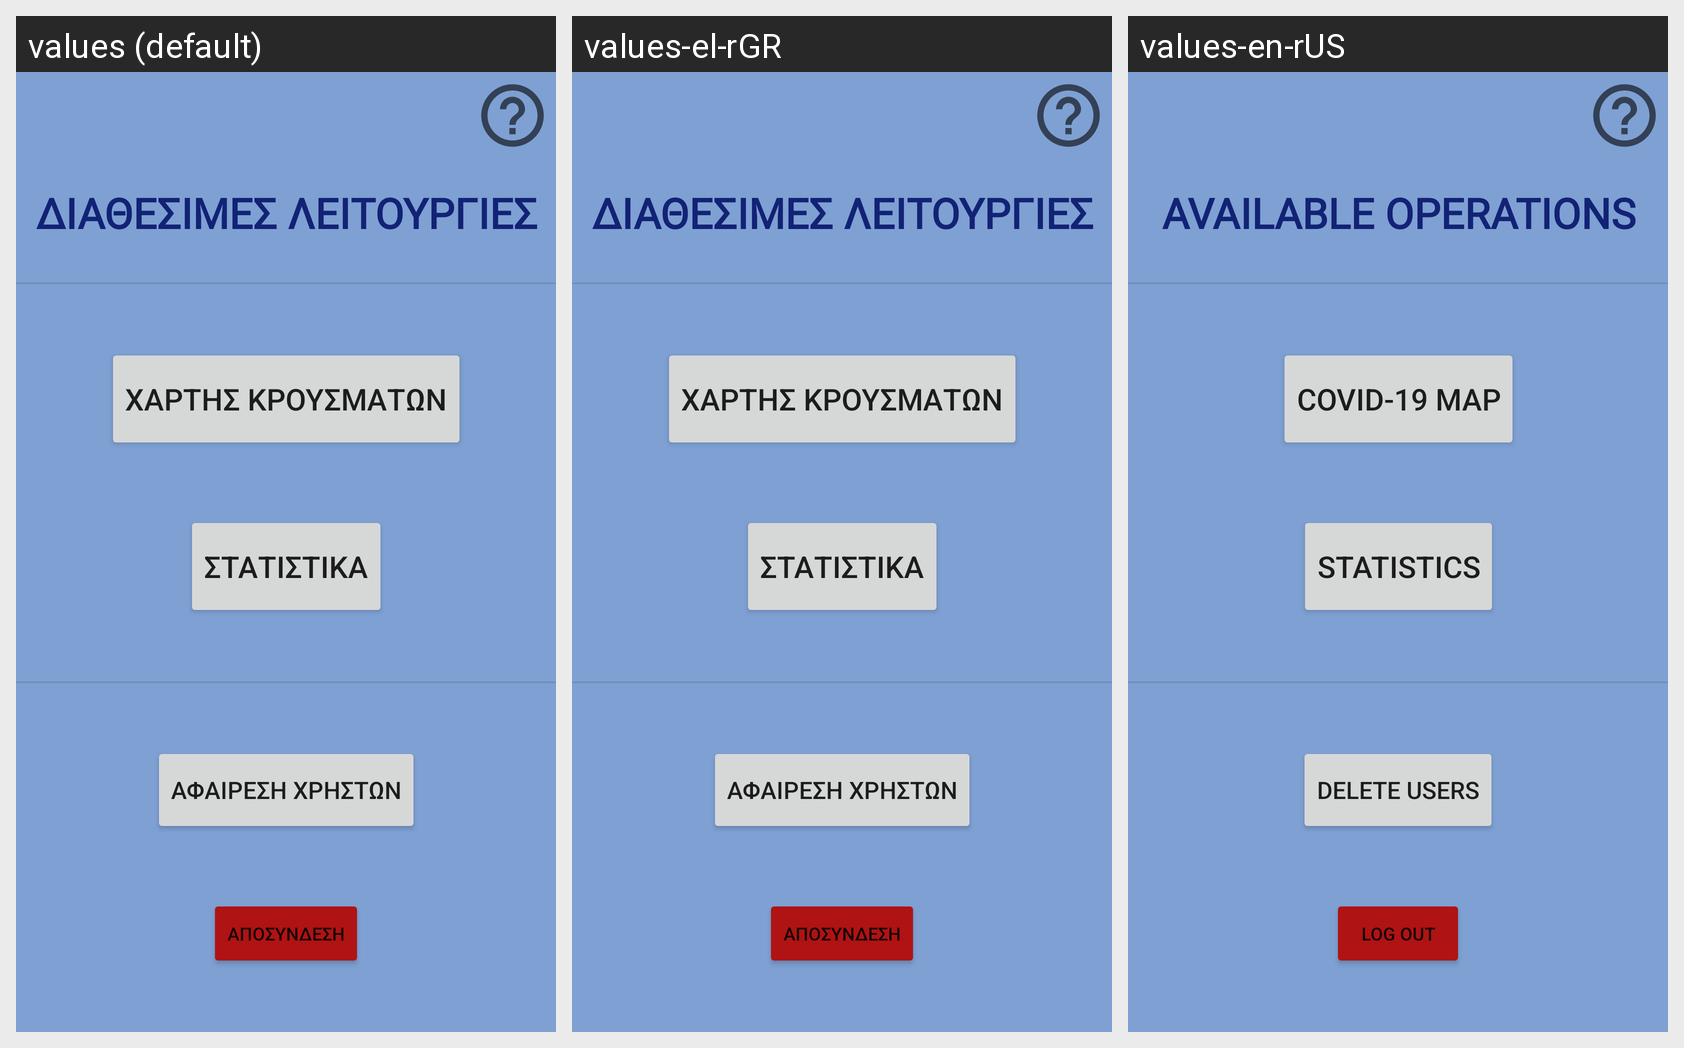

The Android screen above is rendered under several locales of the same app. Produce the string resources it draws, with the default and per-locale values.
Android screen res/layout/activity_main2.xml rendered under 3 locales, left to right: values (default), values-el-rGR, values-en-rUS. Device: Nexus 5 (rendered at 1080×1920; each locale shown at half size, 540×960, under a caption strip naming it); theme Theme.Covid19App.
Strings drawn on this screen, with the default value and each locale's value (text and hints the layout hard-codes, and strings that could not be matched under every locale, appear in the picture but are not listed):

maps_btn
  values: ΧΑΡΤΗΣ ΚΡΟΥΣΜΑΤΩΝ
  values-el-rGR: ΧΑΡΤΗΣ ΚΡΟΥΣΜΑΤΩΝ
  values-en-rUS: COVID-19 MAP

statistics_btn
  values: ΣΤΑΤΙΣΤΙΚΑ
  values-el-rGR: ΣΤΑΤΙΣΤΙΚΑ
  values-en-rUS: STATISTICS

delete_user_btn
  values: ΑΦΑΙΡΕΣΗ ΧΡΗΣΤΩΝ
  values-el-rGR: ΑΦΑΙΡΕΣΗ ΧΡΗΣΤΩΝ
  values-en-rUS: DELETE USERS

logout_btn
  values: ΑΠΟΣΥΝΔΕΣΗ
  values-el-rGR: ΑΠΟΣΥΝΔΕΣΗ
  values-en-rUS: LOG OUT

menu_worker
  values: ΔΙΑΘΕΣΙΜΕΣ ΛΕΙΤΟΥΡΓΙΕΣ
  values-el-rGR: ΔΙΑΘΕΣΙΜΕΣ ΛΕΙΤΟΥΡΓΙΕΣ
  values-en-rUS: AVAILABLE OPERATIONS
